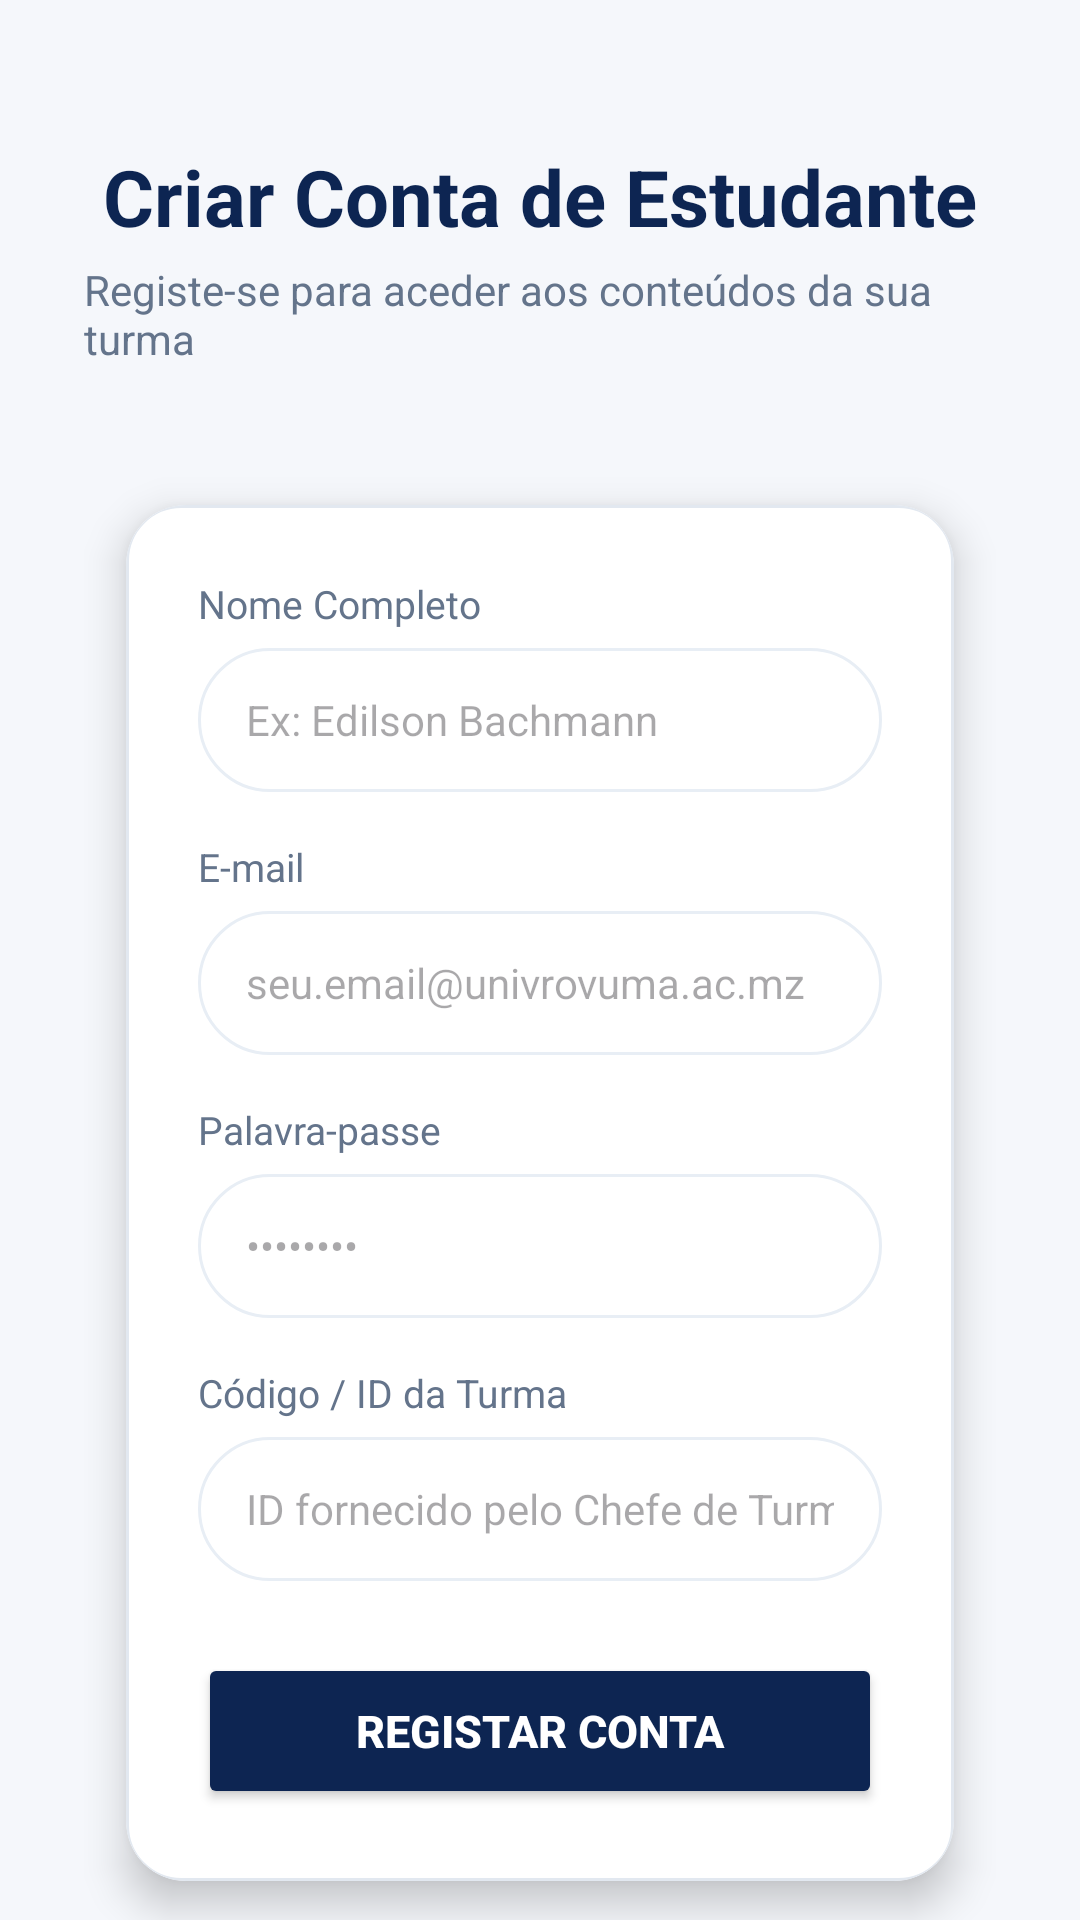

Layout XML and referenced resources for this Android screen:
<!-- AndroidManifest.xml: application theme Theme.Lory -->
<!-- res/layout/activity_register.xml -->
<?xml version="1.0" encoding="utf-8"?>
<androidx.core.widget.NestedScrollView xmlns:android="http://schemas.android.com/apk/res/android"
    xmlns:app="http://schemas.android.com/apk/res-auto"
    xmlns:tools="http://schemas.android.com/tools"
    android:layout_width="match_parent"
    android:layout_height="match_parent"
    android:fillViewport="true"
    android:background="@color/background_light"
    tools:context=".ui.auth.RegisterActivity">

    <LinearLayout
        android:layout_width="match_parent"
        android:layout_height="wrap_content"
        android:gravity="center_horizontal"
        android:orientation="vertical"
        android:padding="28dp">

        
        <TextView
            android:layout_width="wrap_content"
            android:layout_height="wrap_content"
            android:layout_marginTop="20dp"
            android:text="Criar Conta de Estudante"
            android:textColor="@color/primary_dark_blue"
            android:textSize="26sp"
            android:textStyle="bold" />

        <TextView
            android:layout_width="wrap_content"
            android:layout_height="wrap_content"
            android:layout_marginTop="4dp"
            android:layout_marginBottom="28dp"
            android:text="Registe-se para aceder aos conteúdos da sua turma"
            android:textColor="@color/text_secondary"
            android:textSize="14sp" />

        
        <androidx.cardview.widget.CardView
            android:layout_width="match_parent"
            android:layout_height="wrap_content"
            android:layout_marginBottom="20dp"
            app:cardCornerRadius="20dp"
            app:cardElevation="8dp"
            app:cardUseCompatPadding="true">

            <LinearLayout
                android:layout_width="match_parent"
                android:layout_height="wrap_content"
                android:background="@drawable/bg_welcome_card"
                android:orientation="vertical"
                android:padding="24dp">

                
                <TextView
                    android:layout_width="wrap_content"
                    android:layout_height="wrap_content"
                    android:layout_marginBottom="6dp"
                    android:text="Nome Completo"
                    android:textColor="@color/text_secondary"
                    android:textSize="13sp" />

                <EditText
                    android:id="@+id/et_register_name"
                    android:layout_width="match_parent"
                    android:layout_height="48dp"
                    android:layout_marginBottom="16dp"
                    android:background="@drawable/bg_search_bar"
                    android:hint="Ex: Edilson Bachmann"
                    android:inputType="textPersonName"
                    android:paddingStart="16dp"
                    android:paddingEnd="16dp"
                    android:textColor="@color/text_primary"
                    android:textSize="14sp" />

                
                <TextView
                    android:layout_width="wrap_content"
                    android:layout_height="wrap_content"
                    android:layout_marginBottom="6dp"
                    android:text="E-mail"
                    android:textColor="@color/text_secondary"
                    android:textSize="13sp" />

                <EditText
                    android:id="@+id/et_register_email"
                    android:layout_width="match_parent"
                    android:layout_height="48dp"
                    android:layout_marginBottom="16dp"
                    android:background="@drawable/bg_search_bar"
                    android:hint="seu.email@univrovuma.ac.mz"
                    android:inputType="textEmailAddress"
                    android:paddingStart="16dp"
                    android:paddingEnd="16dp"
                    android:textColor="@color/text_primary"
                    android:textSize="14sp" />

                
                <TextView
                    android:layout_width="wrap_content"
                    android:layout_height="wrap_content"
                    android:layout_marginBottom="6dp"
                    android:text="Palavra-passe"
                    android:textColor="@color/text_secondary"
                    android:textSize="13sp" />

                <EditText
                    android:id="@+id/et_register_password"
                    android:layout_width="match_parent"
                    android:layout_height="48dp"
                    android:layout_marginBottom="16dp"
                    android:background="@drawable/bg_search_bar"
                    android:hint="••••••••"
                    android:inputType="textPassword"
                    android:paddingStart="16dp"
                    android:paddingEnd="16dp"
                    android:textColor="@color/text_primary"
                    android:textSize="14sp" />

                
                <TextView
                    android:layout_width="wrap_content"
                    android:layout_height="wrap_content"
                    android:layout_marginBottom="6dp"
                    android:text="Código / ID da Turma"
                    android:textColor="@color/text_secondary"
                    android:textSize="13sp" />

                <EditText
                    android:id="@+id/et_register_turma"
                    android:layout_width="match_parent"
                    android:layout_height="48dp"
                    android:layout_marginBottom="24dp"
                    android:background="@drawable/bg_search_bar"
                    android:hint="ID fornecido pelo Chefe de Turma"
                    android:inputType="text"
                    android:paddingStart="16dp"
                    android:paddingEnd="16dp"
                    android:textColor="@color/text_primary"
                    android:textSize="14sp" />

                <ProgressBar
                    android:id="@+id/register_progress_bar"
                    android:layout_width="32dp"
                    android:layout_height="32dp"
                    android:layout_gravity="center_horizontal"
                    android:layout_marginBottom="16dp"
                    android:visibility="gone" />

                
                <Button
                    android:id="@+id/btn_register"
                    android:layout_width="match_parent"
                    android:layout_height="52dp"
                    android:backgroundTint="@color/primary_dark_blue"
                    android:text="Registar Conta"
                    android:textColor="@color/white"
                    android:textSize="15sp"
                    android:textStyle="bold"
                    app:cornerRadius="14dp" />

            </LinearLayout>
        </androidx.cardview.widget.CardView>

        
        <TextView
            android:id="@+id/tv_login_link"
            android:layout_width="wrap_content"
            android:layout_height="wrap_content"
            android:padding="12dp"
            android:text="Já tem conta? Voltar ao Login"
            android:textColor="@color/primary_blue"
            android:textSize="14sp"
            android:textStyle="bold" />

    </LinearLayout>
</androidx.core.widget.NestedScrollView>
<!-- resources referenced by this layout -->
<resources>
  <color name="background_light">#F5F7FB</color>
  <color name="primary_blue">#1E40AF</color>
  <color name="primary_dark_blue">#0D2552</color>
  <color name="text_primary">#0F172A</color>
  <color name="text_secondary">#64748B</color>
  <color name="white">#FFFFFFFF</color>
  <!-- drawable bg_search_bar (drawable) -->
  <?xml version="1.0" encoding="utf-8"?>
  <shape xmlns:android="http://schemas.android.com/apk/res/android"
      android:shape="rectangle">
      <solid android:color="@color/surface_white" />
      <corners android:radius="24dp" />
      <stroke
          android:width="1dp"
          android:color="#E8EEF5" />
  </shape>
  <!-- drawable bg_welcome_card (drawable) -->
  <?xml version="1.0" encoding="utf-8"?>
  <shape xmlns:android="http://schemas.android.com/apk/res/android"
      android:shape="rectangle">
      <solid android:color="@color/surface_white" />
      <corners android:radius="18dp" />
      <stroke
          android:width="1dp"
          android:color="#E2E8F0" />
  </shape>
  <style name="Theme.Lory" parent="Base.Theme.Lory" />
  <color name="surface_white">#FFFFFF</color>
  <style name="Base.Theme.Lory" parent="Theme.Material3.DayNight.NoActionBar">
          
          <item name="colorPrimary">@color/primary_dark_blue</item>
          <item name="colorOnPrimary">@color/white</item>
          <item name="colorContainer">@color/surface_white</item>
          <item name="android:statusBarColor">@color/background_light</item>
          <item name="android:windowLightStatusBar">true</item>
          <item name="android:windowBackground">@color/background_light</item>
      </style>
</resources>
